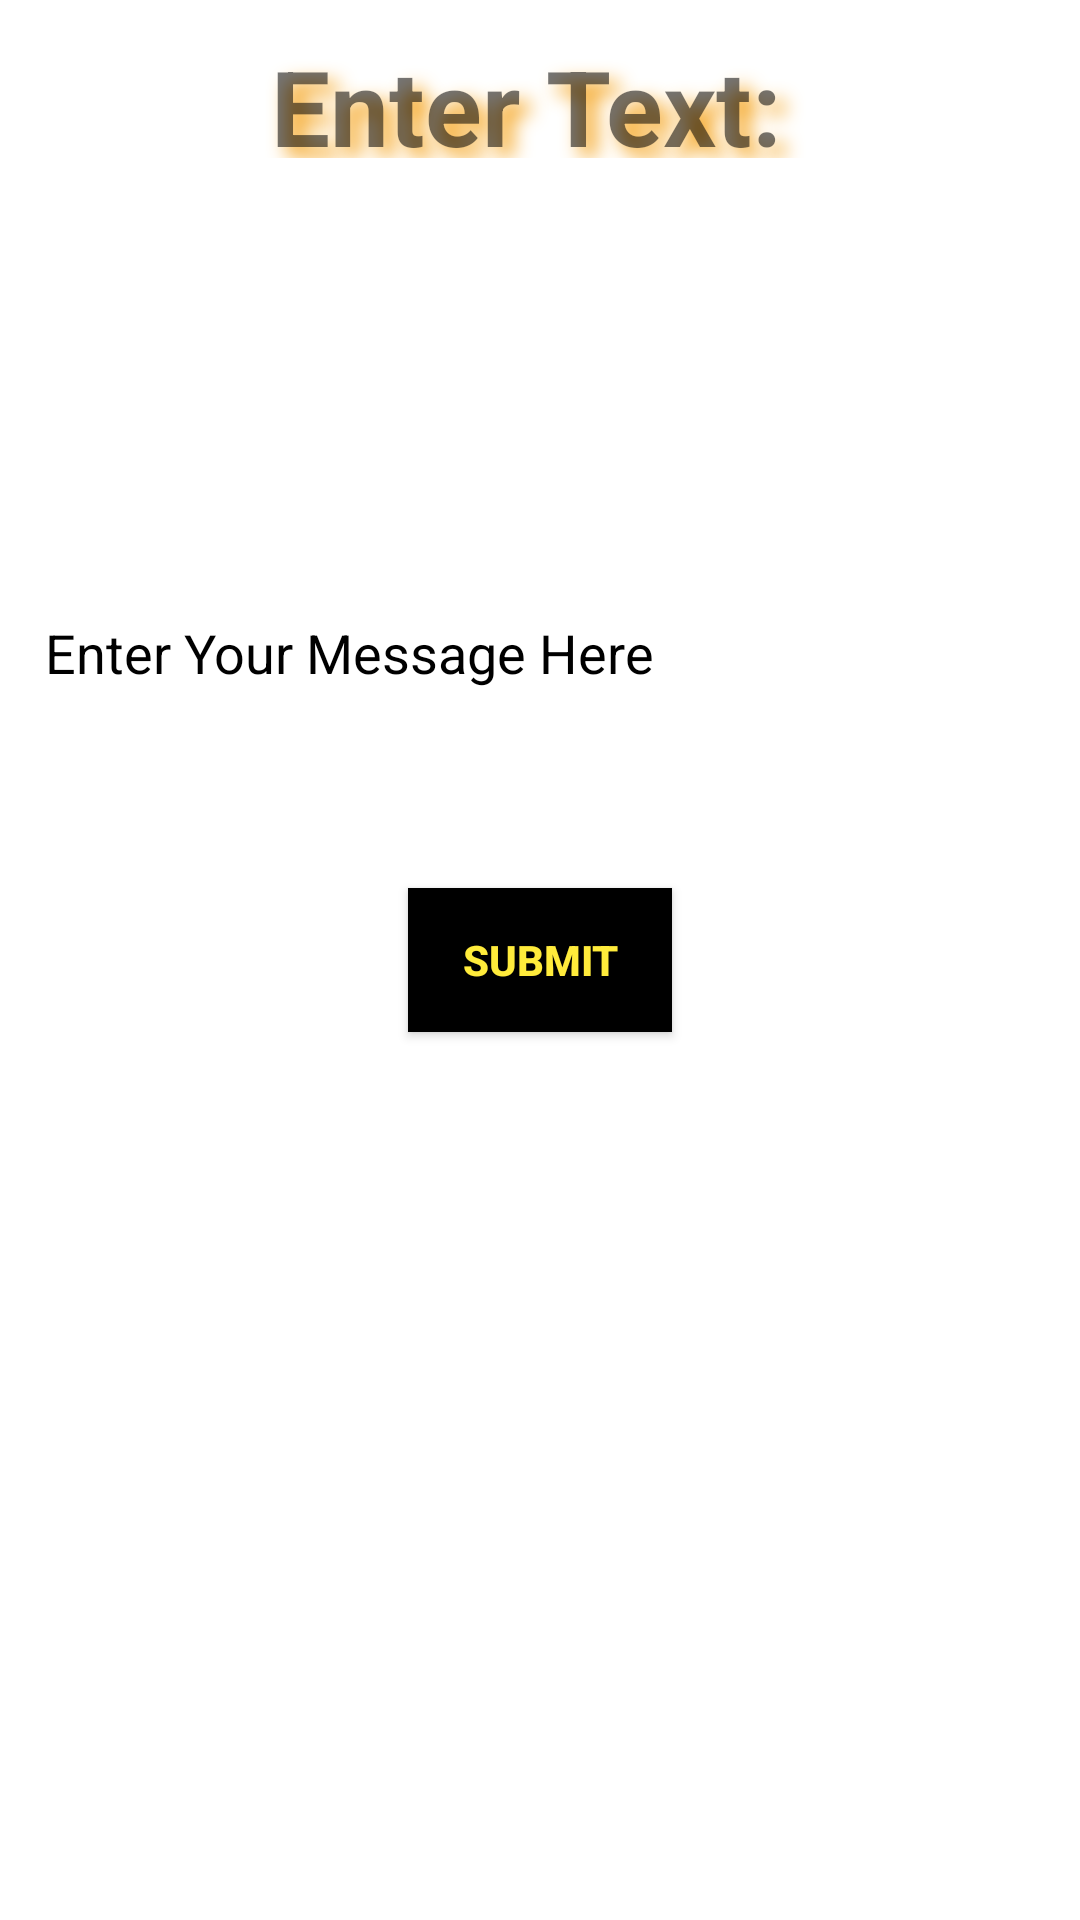

Write the Android layout XML for this screen, with the resource values it uses.
<!-- AndroidManifest.xml: application theme Theme.SettingsFinal -->
<!-- res/layout/activity_text_input.xml -->
<?xml version="1.0" encoding="utf-8"?>
<RelativeLayout xmlns:android="http://schemas.android.com/apk/res/android"
    android:layout_width="match_parent"
    android:layout_height="match_parent" >

    <ImageView
        android:layout_width="match_parent"
        android:layout_height="match_parent"
        android:scaleType="centerCrop"
        android:src="@drawable/nfc_background" />

    <EditText
        android:id="@+id/NFC_Message"
        android:layout_width="match_parent"
        android:layout_height="235dp"
        android:layout_centerHorizontal="true"
        android:layout_marginTop="100dp"
        android:background="#CCFFFFFF"
        android:hint="Enter Your Message Here"
        android:inputType="textMultiLine"
        android:maxLength="504"
        android:padding="15dp"
        android:singleLine="false"
        android:textColorHint="#000"
        android:textStyle="normal" />
        

    <TextView
        android:id="@+id/app_title"
        android:layout_width="wrap_content"
        android:layout_height="wrap_content"
        android:layout_marginEnd="108dp"
        android:layout_marginBottom="584dp"
        android:padding="12dp"
        android:shadowColor="#F5A623"
        android:shadowDx="10"
        android:shadowDy="10"
        android:shadowRadius="16"
        android:text="Enter Text: "
        android:layout_centerHorizontal="true"
        android:textSize="35sp"
        android:textStyle="bold" />

    <Button
        android:id="@+id/submit_message"
        android:layout_width="wrap_content"
        android:layout_height="wrap_content"
        android:layout_centerInParent="true"
        android:background="#000"
        android:padding="10dp"
        android:text="Submit"
        android:textColor="#FFEB3B"
        android:textStyle="bold" />

</RelativeLayout>
<!-- resources referenced by this layout -->
<resources>
  <style name="Theme.SettingsFinal" parent="Theme.MaterialComponents.DayNight.DarkActionBar">
          
          <item name="colorPrimary">@color/purple_500</item>
          <item name="colorPrimaryVariant">@color/purple_700</item>
          <item name="colorOnPrimary">@color/white</item>
          
          <item name="colorSecondary">@color/teal_200</item>
          <item name="colorSecondaryVariant">@color/teal_700</item>
          <item name="colorOnSecondary">@color/black</item>
          
          <item name="android:statusBarColor" tools:targetApi="l">?attr/colorPrimaryVariant</item>
          
      </style>
  <!-- not gathered from this repository: default colours our renderer supplied (Android Studio template values) -->
  <color name="purple_500">#FF6200EE</color>
  <color name="purple_700">#FF3700B3</color>
  <color name="teal_200">#FF03DAC5</color>
  <color name="teal_700">#FF018786</color>
  <color name="black">#FF000000</color>
  <color name="white">#FFFFFFFF</color>
</resources>
